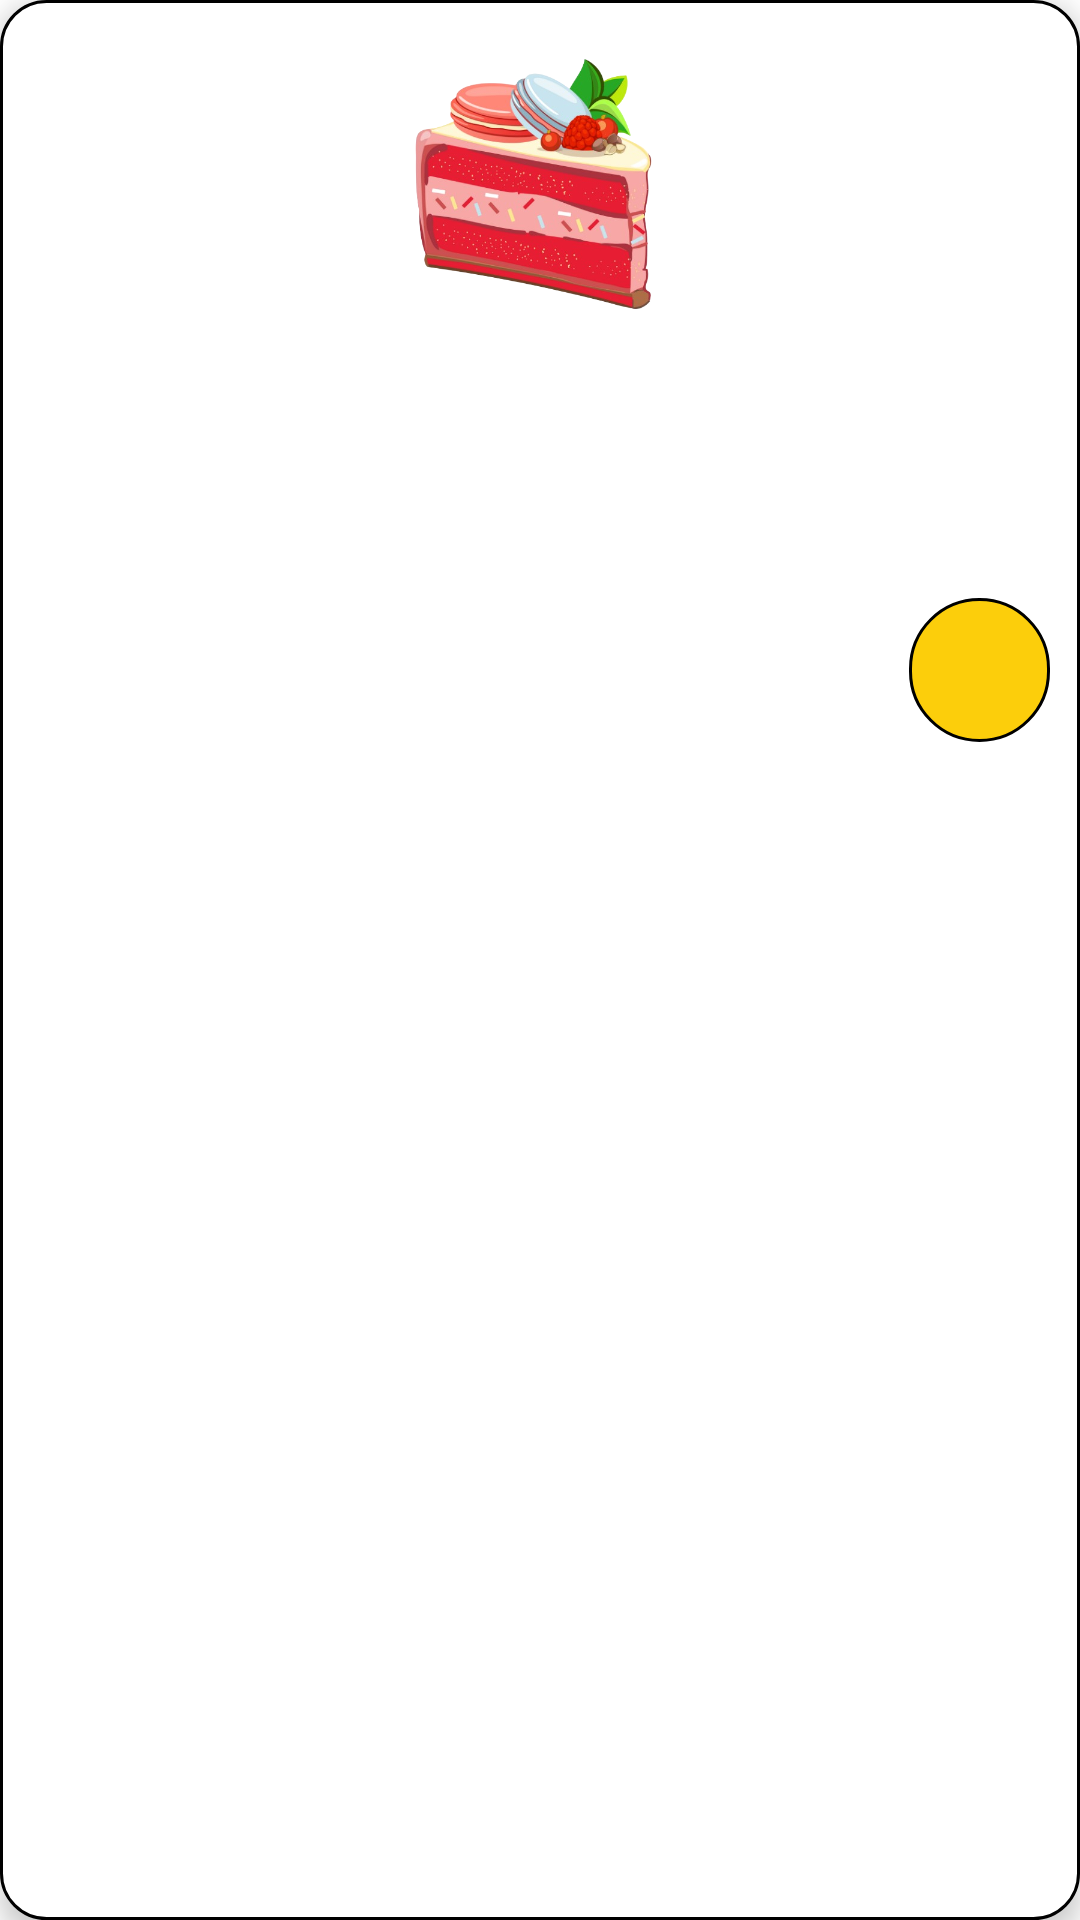

The Android layout XML behind this screen, and the referenced resources:
<!-- AndroidManifest.xml: application theme Theme.MasterChef_App -->
<!-- res/layout/food_view_holder.xml -->
<?xml version="1.0" encoding="utf-8"?>
<LinearLayout xmlns:android="http://schemas.android.com/apk/res/android"
    android:layout_width="wrap_content"
    android:layout_height="wrap_content"
    android:orientation="vertical"
    android:layout_margin="5dp"
    android:elevation="5dp"
    android:padding="5dp"
    android:background="@drawable/category_backround"
    >

    <ImageView
        android:id="@+id/holder_food_pic"
        android:layout_width="130dp"
        android:layout_height="100dp"
        android:layout_marginTop="8dp"
        android:layout_gravity="center"
        android:src="@drawable/patesry" />
    <TextView
        android:id="@+id/holder_food_title"
        android:layout_width="wrap_content"
        android:fontFamily="serif"
        android:layout_height="wrap_content"
        android:layout_gravity="center_horizontal"
        android:layout_marginTop="6dp"
        android:textStyle="bold"
        android:textColor="@color/black"
        android:textSize="24sp" />



    <TextView
        android:id="@+id/holder_food_price"
        android:layout_width="wrap_content"
        android:layout_height="wrap_content"
        android:layout_marginTop="5dp"
        android:fontFamily="serif"
        android:textColor="@color/black"
        android:textSize="24sp"
        android:textStyle="bold" />

    <RelativeLayout
        android:layout_width="match_parent"
        android:layout_height="wrap_content"
        android:layout_marginTop="10dp">

        <ImageView
            android:id="@+id/likes_btn"
            android:layout_width="wrap_content"
            android:layout_height="wrap_content"
            android:layout_centerVertical="true"
     />

        <TextView
            android:id="@+id/likesNumber"
            android:layout_width="wrap_content"
            android:layout_height="24dp"
            android:layout_centerVertical="true"
            android:layout_toRightOf="@+id/likes_btn"
            android:gravity="center"
            android:textColor="@color/black"
            android:textSize="13sp"

            />

        <ImageButton
            android:id="@+id/holder_add_food_btn"
            android:layout_width="47dp"
            android:layout_height="48dp"
            android:layout_alignParentRight="true"
            android:layout_marginEnd="5dp"
            android:background="@drawable/orange_btns_backround"
            android:src="@drawable/black_add_icon" />
    </RelativeLayout>





</LinearLayout>
<!-- resources referenced by this layout -->
<resources>
  <color name="black">#FF000000</color>
  <!-- drawable category_backround (drawable) -->
  <?xml version="1.0" encoding="utf-8"?>
  <selector xmlns:android="http://schemas.android.com/apk/res/android">
      <item >
          <shape  android:shape="rectangle">
              <solid
                  android:color="@color/white"/>
              <corners android:radius="15dp"/>
              <stroke
                  android:color="@color/black"
                  android:width="1dp"/>
          </shape>
  
      </item>
  </selector>
  <!-- drawable orange_btns_backround (drawable) -->
  <?xml version="1.0" encoding="utf-8"?>
  <selector xmlns:android="http://schemas.android.com/apk/res/android">
      <item >
          <shape  android:shape="rectangle">
              <solid
                  android:color="@color/orange"/>
              <corners android:radius="50dp"/>
              <stroke
                  android:color="@color/black"
                  android:width="1dp"/>
          </shape>
  
      </item>
  </selector>
  <!-- drawable patesry: png bitmap (drawable, 246215 bytes) -->
  <style name="Theme.MasterChef_App" parent="Base.Theme.MasterChef_App" />
  <color name="white">#FFFFFFFF</color>
  <color name="orange">#FCCE0B</color>
  <style name="Base.Theme.MasterChef_App" parent="Theme.MaterialComponents.Light.NoActionBar">
          
          
          <item name="colorPrimaryDark">@color/orange</item>
          <item name="colorSecondary">@color/red</item>
          <item name="colorOnSecondary">@color/white</item>
      </style>
  <color name="red">#D84012</color>
</resources>
